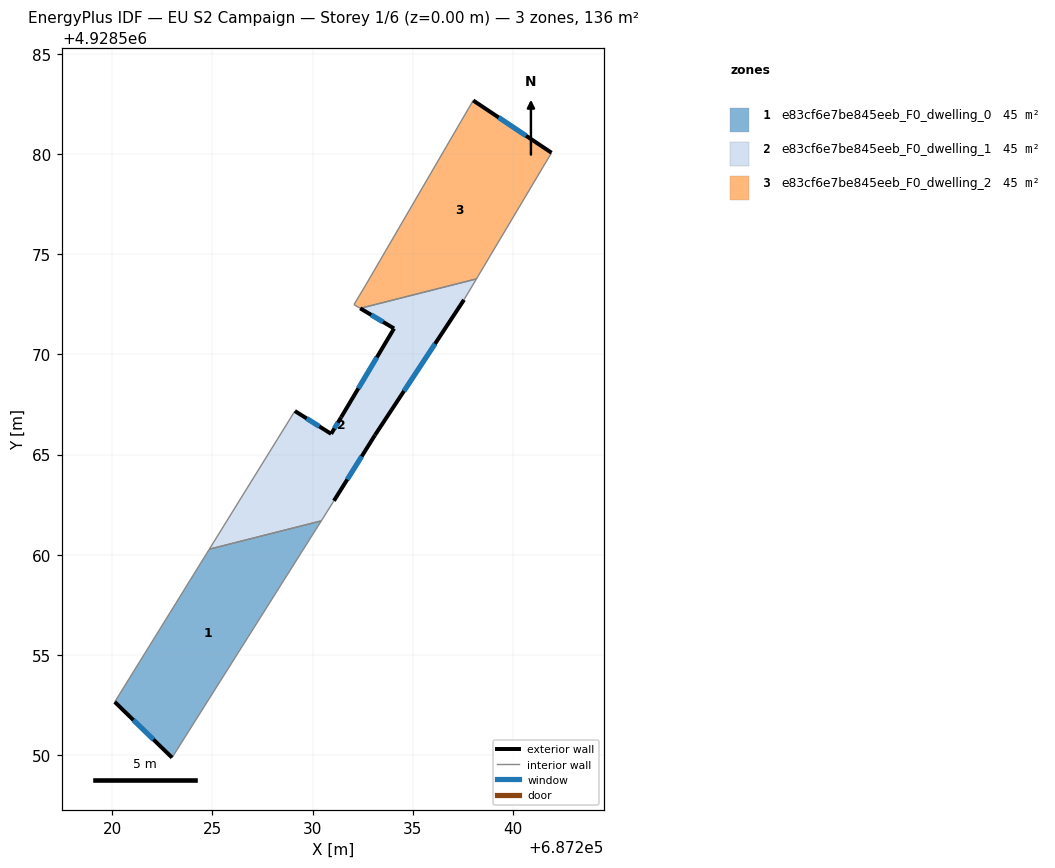
=== STOREY PLAN SPEC (per zone: floor XY polygon, exterior-wall plan segments, windows/doors) ===
zone 1: e83cf6e7be845eeb_F0_dwelling_0  (45.2 m²)
  floor: (687230.44, 4928561.69) (687222.99, 4928549.88) (687220.13, 4928552.66) (687224.85, 4928560.28)
  exterior wall: (687220.13, 4928552.66) – (687222.99, 4928549.88)  [4.0 m]
    window: (687221.06, 4928551.75) – (687222.06, 4928550.78)  [1.5 m²]
  interior walls: 3
zone 2: e83cf6e7be845eeb_F0_dwelling_1  (45.2 m²)
  floor: (687238.18, 4928573.77) (687237.56, 4928572.72) (687233.12, 4928565.97) (687231.07, 4928562.70) (687230.44, 4928561.69) (687224.85, 4928560.28) (687229.12, 4928567.17) (687230.93, 4928566.04) (687231.43, 4928566.87) (687234.07, 4928571.29) (687232.38, 4928572.30)
  exterior wall: (687233.12, 4928565.97) – (687237.56, 4928572.72)  [8.1 m]
    window: (687234.56, 4928568.17) – (687236.12, 4928570.53)  [3.0 m²]
  exterior wall: (687231.07, 4928562.70) – (687233.12, 4928565.97)  [3.9 m]
    window: (687231.74, 4928563.76) – (687232.45, 4928564.91)  [1.4 m²]
  exterior wall: (687230.93, 4928566.04) – (687229.12, 4928567.17)  [2.1 m]
    window: (687230.34, 4928566.41) – (687229.71, 4928566.80)  [0.8 m²]
  exterior wall: (687231.43, 4928566.87) – (687230.93, 4928566.04)  [1.0 m]
    window: (687231.27, 4928566.60) – (687231.09, 4928566.30)  [0.4 m²]
  exterior wall: (687234.07, 4928571.29) – (687231.43, 4928566.87)  [5.2 m]
    window: (687233.21, 4928569.85) – (687232.29, 4928568.31)  [1.9 m²]
  exterior wall: (687232.38, 4928572.30) – (687234.07, 4928571.29)  [2.0 m]
    window: (687232.93, 4928571.97) – (687233.52, 4928571.62)  [0.7 m²]
  interior walls: 5
zone 3: e83cf6e7be845eeb_F0_dwelling_2  (45.2 m²)
  floor: (687241.93, 4928580.07) (687238.18, 4928573.77) (687232.38, 4928572.30) (687232.07, 4928572.49) (687232.68, 4928573.50) (687238.02, 4928582.67)
  exterior wall: (687241.93, 4928580.07) – (687238.02, 4928582.67)  [4.7 m]
    window: (687240.66, 4928580.91) – (687239.29, 4928581.83)  [1.7 m²]
  interior walls: 5

=== DERIVED (storey summary) ===
Building: EU S2 Campaign
Storey: 1 of 6  (floor level z = 0.00 m)
Storey gross floor area: 135.6 m²
Zones on this storey: 3
  - e83cf6e7be845eeb_F0_dwelling_0: floor 45.2 m²; exterior wall 4.0 m (12.0 m²); 1 window(s) 1.5 m²; WWR 12.2%
  - e83cf6e7be845eeb_F0_dwelling_1: floor 45.2 m²; exterior wall 22.2 m (66.5 m²); 6 window(s) 8.1 m²; WWR 12.2%
  - e83cf6e7be845eeb_F0_dwelling_2: floor 45.2 m²; exterior wall 4.7 m (14.1 m²); 1 window(s) 1.7 m²; WWR 12.2%
Zone adjacency (shared interzone walls):
  - e83cf6e7be845eeb_F0_dwelling_0 ↔ e83cf6e7be845eeb_F0_dwelling_1
  - e83cf6e7be845eeb_F0_dwelling_1 ↔ e83cf6e7be845eeb_F0_dwelling_2